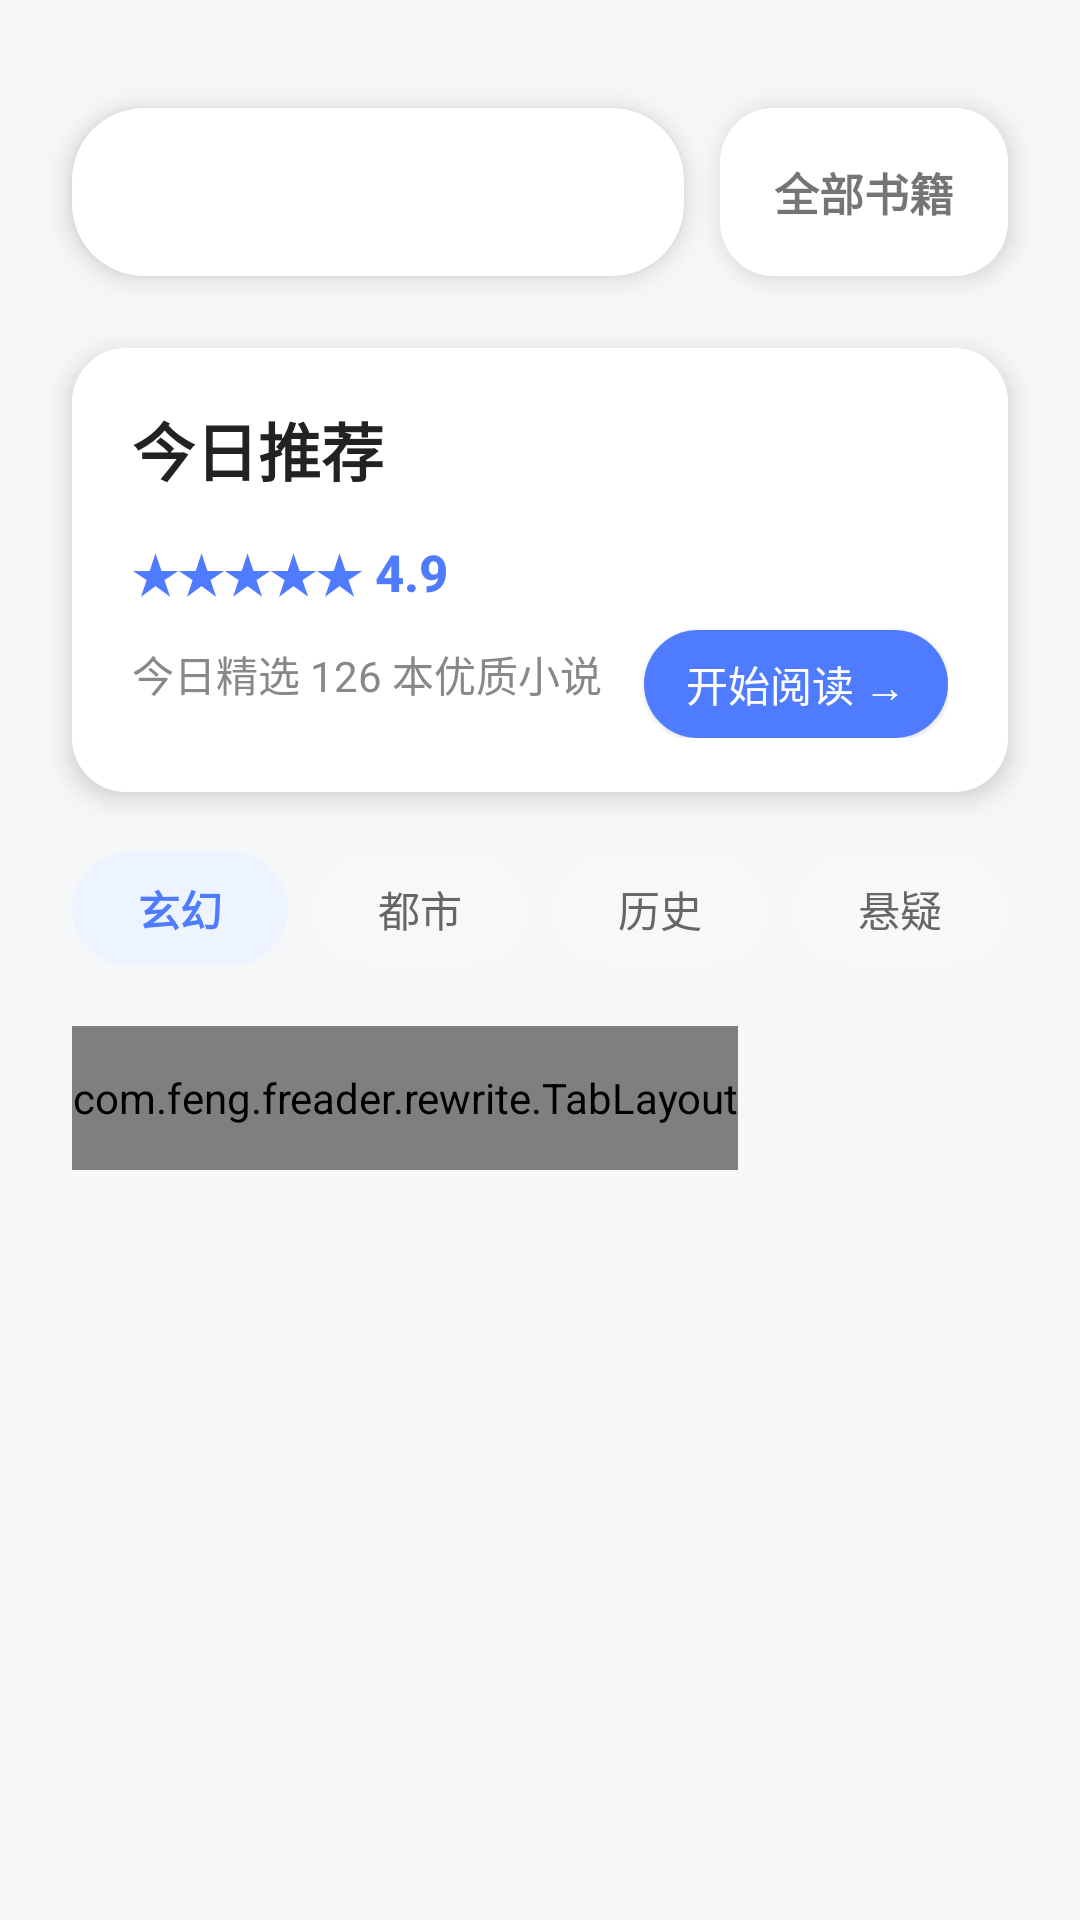

This screen was rendered from an Android layout file. Write that file and the resources it references.
<!-- AndroidManifest.xml: application theme AppTheme -->
<!-- res/layout/fragment_discovery.xml -->
<?xml version="1.0" encoding="utf-8"?>
<android.support.constraint.ConstraintLayout
    xmlns:android="http://schemas.android.com/apk/res/android"
    xmlns:app="http://schemas.android.com/apk/res-auto"
    android:layout_width="match_parent"
    android:layout_height="match_parent"
    android:background="@color/discovery_bg">

    <View
        android:id="@+id/v_discovery_search_bg"
        android:layout_width="0dp"
        android:layout_height="@dimen/discovery_search_bar_height"
        android:layout_marginStart="24dp"
        android:layout_marginTop="36dp"
        android:layout_marginEnd="12dp"
        android:background="@drawable/zy_search_bar"
        android:clickable="true"
        android:elevation="@dimen/zy_elevation_card"
        android:focusable="true"
        app:layout_constraintEnd_toStartOf="@id/tv_discovery_all_book"
        app:layout_constraintStart_toStartOf="parent"
        app:layout_constraintTop_toTopOf="parent" />

    <ImageView
        android:id="@+id/iv_discovery_search_icon"
        android:layout_width="24dp"
        android:layout_height="24dp"
        android:layout_marginStart="18dp"
        android:src="@drawable/zy_ic_discover_outline"
        app:layout_constraintBottom_toBottomOf="@id/v_discovery_search_bg"
        app:layout_constraintStart_toStartOf="@id/v_discovery_search_bg"
        app:layout_constraintTop_toTopOf="@id/v_discovery_search_bg" />

    <TextView
        android:id="@+id/tv_discovery_search_indicator"
        android:layout_width="0dp"
        android:layout_height="0dp"
        android:layout_marginStart="10dp"
        android:fontFamily="sans-serif-medium"
        android:gravity="center_vertical"
        android:text="@string/discovery_search_hint"
        android:textColor="@color/discovery_search_text_indicator"
        android:textSize="16sp"
        app:layout_constraintBottom_toBottomOf="@id/v_discovery_search_bg"
        app:layout_constraintEnd_toEndOf="@id/v_discovery_search_bg"
        app:layout_constraintStart_toEndOf="@id/iv_discovery_search_icon"
        app:layout_constraintTop_toTopOf="@id/v_discovery_search_bg" />

    <TextView
        android:id="@+id/tv_discovery_all_book"
        android:layout_width="96dp"
        android:layout_height="@dimen/discovery_search_bar_height"
        android:layout_marginTop="36dp"
        android:layout_marginEnd="24dp"
        android:background="@drawable/zy_card"
        android:clickable="true"
        android:elevation="@dimen/zy_elevation_card"
        android:focusable="true"
        android:fontFamily="sans-serif-medium"
        android:gravity="center"
        android:text="@string/discovery_all_book"
        android:textColor="@color/selector_discovery_all_book_text"
        android:textSize="15sp"
        android:textStyle="bold"
        app:layout_constraintEnd_toEndOf="parent"
        app:layout_constraintTop_toTopOf="parent" />

    <android.support.constraint.ConstraintLayout
        android:id="@+id/cl_discovery_featured"
        android:layout_width="0dp"
        android:layout_height="148dp"
        android:layout_marginStart="24dp"
        android:layout_marginTop="24dp"
        android:layout_marginEnd="24dp"
        android:background="@drawable/zy_card"
        android:elevation="@dimen/zy_elevation_card"
        android:paddingStart="20dp"
        android:paddingTop="18dp"
        android:paddingEnd="20dp"
        android:paddingBottom="18dp"
        app:layout_constraintEnd_toEndOf="parent"
        app:layout_constraintStart_toStartOf="parent"
        app:layout_constraintTop_toBottomOf="@id/v_discovery_search_bg">

        <TextView
            android:id="@+id/tv_discovery_today"
            android:layout_width="0dp"
            android:layout_height="wrap_content"
            android:fontFamily="sans-serif-medium"
            android:text="@string/discovery_today_title"
            android:textColor="@color/zy_text_primary"
            android:textSize="21sp"
            android:textStyle="bold"
            app:layout_constraintEnd_toStartOf="@id/tv_discovery_start_reading"
            app:layout_constraintStart_toStartOf="parent"
            app:layout_constraintTop_toTopOf="parent" />

        <TextView
            android:id="@+id/tv_discovery_today_stars"
            android:layout_width="wrap_content"
            android:layout_height="wrap_content"
            android:layout_marginTop="14dp"
            android:fontFamily="sans-serif-medium"
            android:text="@string/discovery_today_rating"
            android:textColor="@color/discovery_rating"
            android:textSize="17sp"
            android:textStyle="bold"
            app:layout_constraintStart_toStartOf="parent"
            app:layout_constraintTop_toBottomOf="@id/tv_discovery_today" />

        <TextView
            android:id="@+id/tv_discovery_today_subtitle"
            android:layout_width="0dp"
            android:layout_height="wrap_content"
            android:layout_marginTop="12dp"
            android:fontFamily="sans-serif"
            android:text="@string/discovery_today_subtitle"
            android:textColor="@color/zy_text_secondary"
            android:textSize="14sp"
            app:layout_constraintEnd_toEndOf="parent"
            app:layout_constraintStart_toStartOf="parent"
            app:layout_constraintTop_toBottomOf="@id/tv_discovery_today_stars" />

        <TextView
            android:id="@+id/tv_discovery_start_reading"
            android:layout_width="wrap_content"
            android:layout_height="36dp"
            android:background="@drawable/zy_featured_button"
            android:clickable="true"
            android:elevation="1dp"
            android:focusable="true"
            android:fontFamily="sans-serif-medium"
            android:gravity="center"
            android:minWidth="96dp"
            android:text="@string/discovery_today_action"
            android:textColor="@android:color/white"
            android:textSize="14sp"
            app:layout_constraintBottom_toBottomOf="parent"
            app:layout_constraintEnd_toEndOf="parent" />
    </android.support.constraint.ConstraintLayout>

    <LinearLayout
        android:id="@+id/ll_discovery_chips"
        android:layout_width="0dp"
        android:layout_height="38dp"
        android:layout_marginStart="24dp"
        android:layout_marginTop="20dp"
        android:layout_marginEnd="24dp"
        android:gravity="center_vertical"
        android:orientation="horizontal"
        app:layout_constraintEnd_toEndOf="parent"
        app:layout_constraintStart_toStartOf="parent"
        app:layout_constraintTop_toBottomOf="@id/cl_discovery_featured">

        <TextView
            android:layout_width="0dp"
            android:layout_height="38dp"
            android:layout_marginEnd="8dp"
            android:layout_weight="1"
            android:background="@drawable/zy_chip_selected"
            android:fontFamily="sans-serif-medium"
            android:gravity="center"
            android:text="@string/discovery_chip_xuanhuan"
            android:textColor="@color/discovery_chip_text_selected"
            android:textSize="14sp"
            android:textStyle="bold" />

        <TextView
            android:layout_width="0dp"
            android:layout_height="38dp"
            android:layout_marginEnd="8dp"
            android:layout_weight="1"
            android:background="@drawable/zy_chip_unselected"
            android:fontFamily="sans-serif-medium"
            android:gravity="center"
            android:text="@string/discovery_chip_city"
            android:textColor="@color/discovery_chip_text_normal"
            android:textSize="14sp" />

        <TextView
            android:layout_width="0dp"
            android:layout_height="38dp"
            android:layout_marginEnd="8dp"
            android:layout_weight="1"
            android:background="@drawable/zy_chip_unselected"
            android:fontFamily="sans-serif-medium"
            android:gravity="center"
            android:text="@string/discovery_chip_history"
            android:textColor="@color/discovery_chip_text_normal"
            android:textSize="14sp" />

        <TextView
            android:layout_width="0dp"
            android:layout_height="38dp"
            android:layout_weight="1"
            android:background="@drawable/zy_chip_unselected"
            android:fontFamily="sans-serif-medium"
            android:gravity="center"
            android:text="@string/discovery_chip_mystery"
            android:textColor="@color/discovery_chip_text_normal"
            android:textSize="14sp" />
    </LinearLayout>

    <com.feng.freader.rewrite.TabLayout
        android:id="@+id/tv_discovery_tab_layout"
        android:layout_width="wrap_content"
        android:layout_height="48dp"
        android:layout_marginStart="24dp"
        android:layout_marginTop="20dp"
        android:background="@color/discovery_bg"
        app:layout_constraintStart_toStartOf="parent"
        app:layout_constraintTop_toBottomOf="@id/ll_discovery_chips"
        app:tabIndicatorColor="@color/zy_primary"
        app:tabIndicatorHeight="3dp" />

    <android.support.v4.view.ViewPager
        android:id="@+id/vp_discovery_view_pager"
        android:layout_width="0dp"
        android:layout_height="0dp"
        android:overScrollMode="never"
        app:layout_constraintBottom_toBottomOf="parent"
        app:layout_constraintEnd_toEndOf="parent"
        app:layout_constraintStart_toStartOf="parent"
        app:layout_constraintTop_toBottomOf="@id/tv_discovery_tab_layout" />

</android.support.constraint.ConstraintLayout>
<!-- resources referenced by this layout -->
<resources>
  <color name="discovery_bg">@color/zy_background</color>
  <color name="discovery_chip_text_normal">#666666</color>
  <color name="discovery_chip_text_selected">#4F7CFF</color>
  <color name="discovery_rating">#4F7CFF</color>
  <color name="discovery_search_text_indicator">@color/zy_text_secondary</color>
  <color name="zy_primary">#4F7CFF</color>
  <color name="zy_text_primary">#222222</color>
  <color name="zy_text_secondary">#888888</color>
  <dimen name="discovery_search_bar_height">56dp</dimen>
  <dimen name="zy_elevation_card">5dp</dimen>
  <!-- drawable zy_card (drawable) -->
  <?xml version="1.0" encoding="utf-8"?>
  <shape xmlns:android="http://schemas.android.com/apk/res/android">
      <solid android:color="@color/zy_surface" />
      <corners android:radius="18dp" />
  </shape>
  <!-- drawable zy_chip_selected (drawable) -->
  <?xml version="1.0" encoding="utf-8"?>
  <shape xmlns:android="http://schemas.android.com/apk/res/android">
      <solid android:color="@color/discovery_chip_bg_selected" />
      <corners android:radius="20dp" />
  </shape>
  <!-- drawable zy_chip_unselected (drawable) -->
  <?xml version="1.0" encoding="utf-8"?>
  <shape xmlns:android="http://schemas.android.com/apk/res/android">
      <solid android:color="@color/discovery_chip_bg_normal" />
      <corners android:radius="20dp" />
  </shape>
  <!-- drawable zy_featured_button (drawable) -->
  <?xml version="1.0" encoding="utf-8"?>
  <shape xmlns:android="http://schemas.android.com/apk/res/android">
      <solid android:color="@color/zy_primary" />
      <corners android:radius="18dp" />
      <padding
          android:left="14dp"
          android:right="14dp" />
  </shape>
  <!-- drawable zy_search_bar (drawable) -->
  <?xml version="1.0" encoding="utf-8"?>
  <shape xmlns:android="http://schemas.android.com/apk/res/android">
      <solid android:color="@color/zy_surface" />
      <corners android:radius="24dp" />
      <padding
          android:bottom="8dp"
          android:left="16dp"
          android:right="16dp"
          android:top="8dp" />
  </shape>
  <string name="discovery_all_book">全部书籍</string>
  <string name="discovery_chip_city">都市</string>
  <string name="discovery_chip_history">历史</string>
  <string name="discovery_chip_mystery">悬疑</string>
  <string name="discovery_chip_xuanhuan">玄幻</string>
  <string name="discovery_search_hint">搜索小说</string>
  <string name="discovery_today_action">开始阅读 →</string>
  <string name="discovery_today_rating">★★★★★ 4.9</string>
  <string name="discovery_today_subtitle">今日精选 126 本优质小说</string>
  <string name="discovery_today_title">今日推荐</string>
  <style name="AppTheme" parent="Theme.AppCompat.Light.NoActionBar">
          
          <item name="colorPrimary">@color/zy_primary</item>
          <item name="colorPrimaryDark">@color/zy_background</item>
          <item name="colorAccent">@color/zy_primary</item>
          <item name="android:fontFamily">sans-serif</item>
          <item name="android:windowLightStatusBar">true</item>
          <item name="android:navigationBarColor">@color/zy_surface</item>
      </style>
  <color name="zy_background">#F6F7F9</color>
  <color name="zy_surface">#FFFFFF</color>
  <color name="discovery_chip_bg_selected">#EDF3FF</color>
  <color name="discovery_chip_bg_normal">#F7F8FA</color>
  <color name="color_main_bottom_bar_text_before">#8E8E93</color>
</resources>
